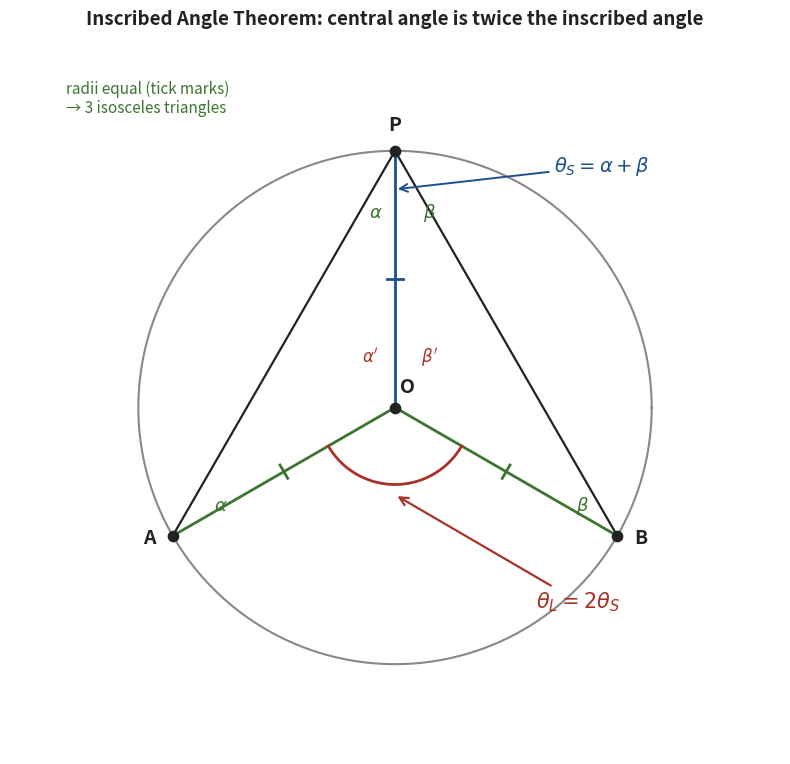

This figure's Python source:
"""ps_fig1_inscribed.png — the Inscribed Angle Theorem: central angle = 2x the
inscribed angle, proved by splitting into isosceles triangles."""
import matplotlib.pyplot as plt
import numpy as np

BLUE='#1f4f8c'; GREEN='#3d7530'; RED='#a83227'; GREY='#888'; TEXT='#222'
fig,ax=plt.subplots(figsize=(8,8))
import math
O=np.array([0,0]); R=1.0
P=np.array([0,1.0])
A=np.array([math.cos(math.radians(210)),math.sin(math.radians(210))])
B=np.array([math.cos(math.radians(330)),math.sin(math.radians(330))])
tt=np.linspace(0,2*np.pi,400)
ax.plot(R*np.cos(tt),R*np.sin(tt),color=GREY,lw=1.5)
# radii
for X,c in [(A,GREEN),(B,GREEN),(P,BLUE)]:
    ax.plot([O[0],X[0]],[O[1],X[1]],color=c,lw=2)
    mid=(O+X)/2; perp=np.array([-(X-O)[1],(X-O)[0]]); perp=perp/np.linalg.norm(perp)*0.03
    ax.plot([mid[0]-perp[0],mid[0]+perp[0]],[mid[1]-perp[1],mid[1]+perp[1]],color=c,lw=2)
# chords PA, PB
ax.plot([P[0],A[0]],[P[1],A[1]],color=TEXT,lw=1.6)
ax.plot([P[0],B[0]],[P[1],B[1]],color=TEXT,lw=1.6)
# points
for X,lab,dx,dy in [(P,'P',0,0.08),(A,'A',-0.09,-0.03),(B,'B',0.09,-0.03),(O,'O',0.05,0.06)]:
    ax.scatter([X[0]],[X[1]],s=55,color=TEXT,zorder=6)
    ax.text(X[0]+dx,X[1]+dy,lab,fontsize=14,fontweight='bold',ha='center',color=TEXT)
# inscribed angle theta_S at P (split alpha,beta by radius OP)
ax.text(-0.10,0.74,r'$\alpha$',fontsize=13,color=GREEN)
ax.text(0.11,0.74,r'$\beta$',fontsize=13,color=GREEN)
ax.annotate(r'$\theta_S=\alpha+\beta$',xy=(0,0.85),xytext=(0.62,0.92),fontsize=14,color=BLUE,
            fontweight='bold',arrowprops=dict(arrowstyle='->',color=BLUE,lw=1.4))
# base angles alpha at A, beta at B
ax.text(A[0]+0.16,A[1]+0.10,r'$\alpha$',fontsize=13,color=GREEN)
ax.text(B[0]-0.16,B[1]+0.10,r'$\beta$',fontsize=13,color=GREEN)
# central angles
ax.text(-0.13,0.18,r"$\alpha'$",fontsize=12,color=RED)
ax.text(0.10,0.18,r"$\beta'$",fontsize=12,color=RED)
ax.annotate(r'$\theta_L=2\theta_S$',xy=(0,-0.34),xytext=(0.55,-0.78),fontsize=15,color=RED,
            fontweight='bold',arrowprops=dict(arrowstyle='->',color=RED,lw=1.6))
# arc for theta_L at bottom
arc=np.linspace(math.radians(210),math.radians(330),60)
ax.plot(0.30*np.cos(arc),0.30*np.sin(arc),color=RED,lw=2)
ax.text(-1.28,1.15,"radii equal (tick marks)\n→ 3 isosceles triangles",fontsize=11,color=GREEN)
ax.set_xlim(-1.5,1.5); ax.set_ylim(-1.35,1.45); ax.set_aspect('equal'); ax.axis('off')
ax.set_title("Inscribed Angle Theorem: central angle is twice the inscribed angle",
             fontsize=13.5,fontweight='bold',color=TEXT,pad=8)
plt.tight_layout()
plt.savefig('ps_fig1_inscribed.png',dpi=220,bbox_inches='tight',facecolor='white')
plt.close(); print("Saved ps_fig1_inscribed.png")
